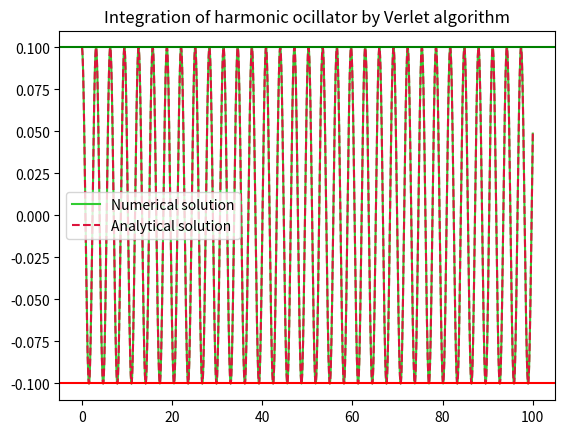

Write Python code to recreate this figure.
import numpy as np
import matplotlib.pyplot as plt

# Time intervals
dt = 1E-4      # Time step
time = 100     # End time in seconds
N = int(time/dt) # Number of intervals

# Inital values and constants
m = 1   # Mass in kg
k = 4 # Spring constant in N/m
x0 = 0.1  # Start position in m
v0 = 0  # Start velocity in m/s
t0 = 0  # Start time in s


# Equations of Motion (EoM)
def forces(x, x_eq = 0):
    # x_eq = equilibrium position
    return -k*(x - x_eq)

# Initialization
a = np.zeros(N+1) # Acceleration in m/s^2
v = np.zeros(N+1) # Velocity in m/s
x = np.zeros(N+1) # Position in m
t = np.zeros(N+1) # Time in s
v[0] = v0         
x[0] = x0

# Calculation of additional start values by Euler method
a[0] = forces(x[0])
v[1] = v[0] + a[0]*dt
x[1] = x[0] + v[1]*dt
t[0] = t0

# Integration with Verlet algorithm
for i in range(1,N):
    a[i] = forces(x[i])/m
    x[i+1] = 2*x[i] - x[i-1] + a[i]*dt**2
    v[i+1] = (x[i+1] - x[i-1])/(2*dt)
    t[i+1] = t[i] + dt
    
def analytical_integrated_forces(x0,t):
    omega = np.sqrt(k/m)
    x = x0*np.cos(omega*t)
    return x

analytical = analytical_integrated_forces(x0, t)
plt.plot(t,x,color='limegreen',label='Numerical solution')
plt.plot(t,analytical,color='crimson',label='Analytical solution', linestyle='--')
plt.title('Integration of harmonic ocillator by Verlet algorithm')
plt.axhline(y=x0,color='green')
plt.axhline(y=-x0,color='red')
plt.legend()
plt.show()

